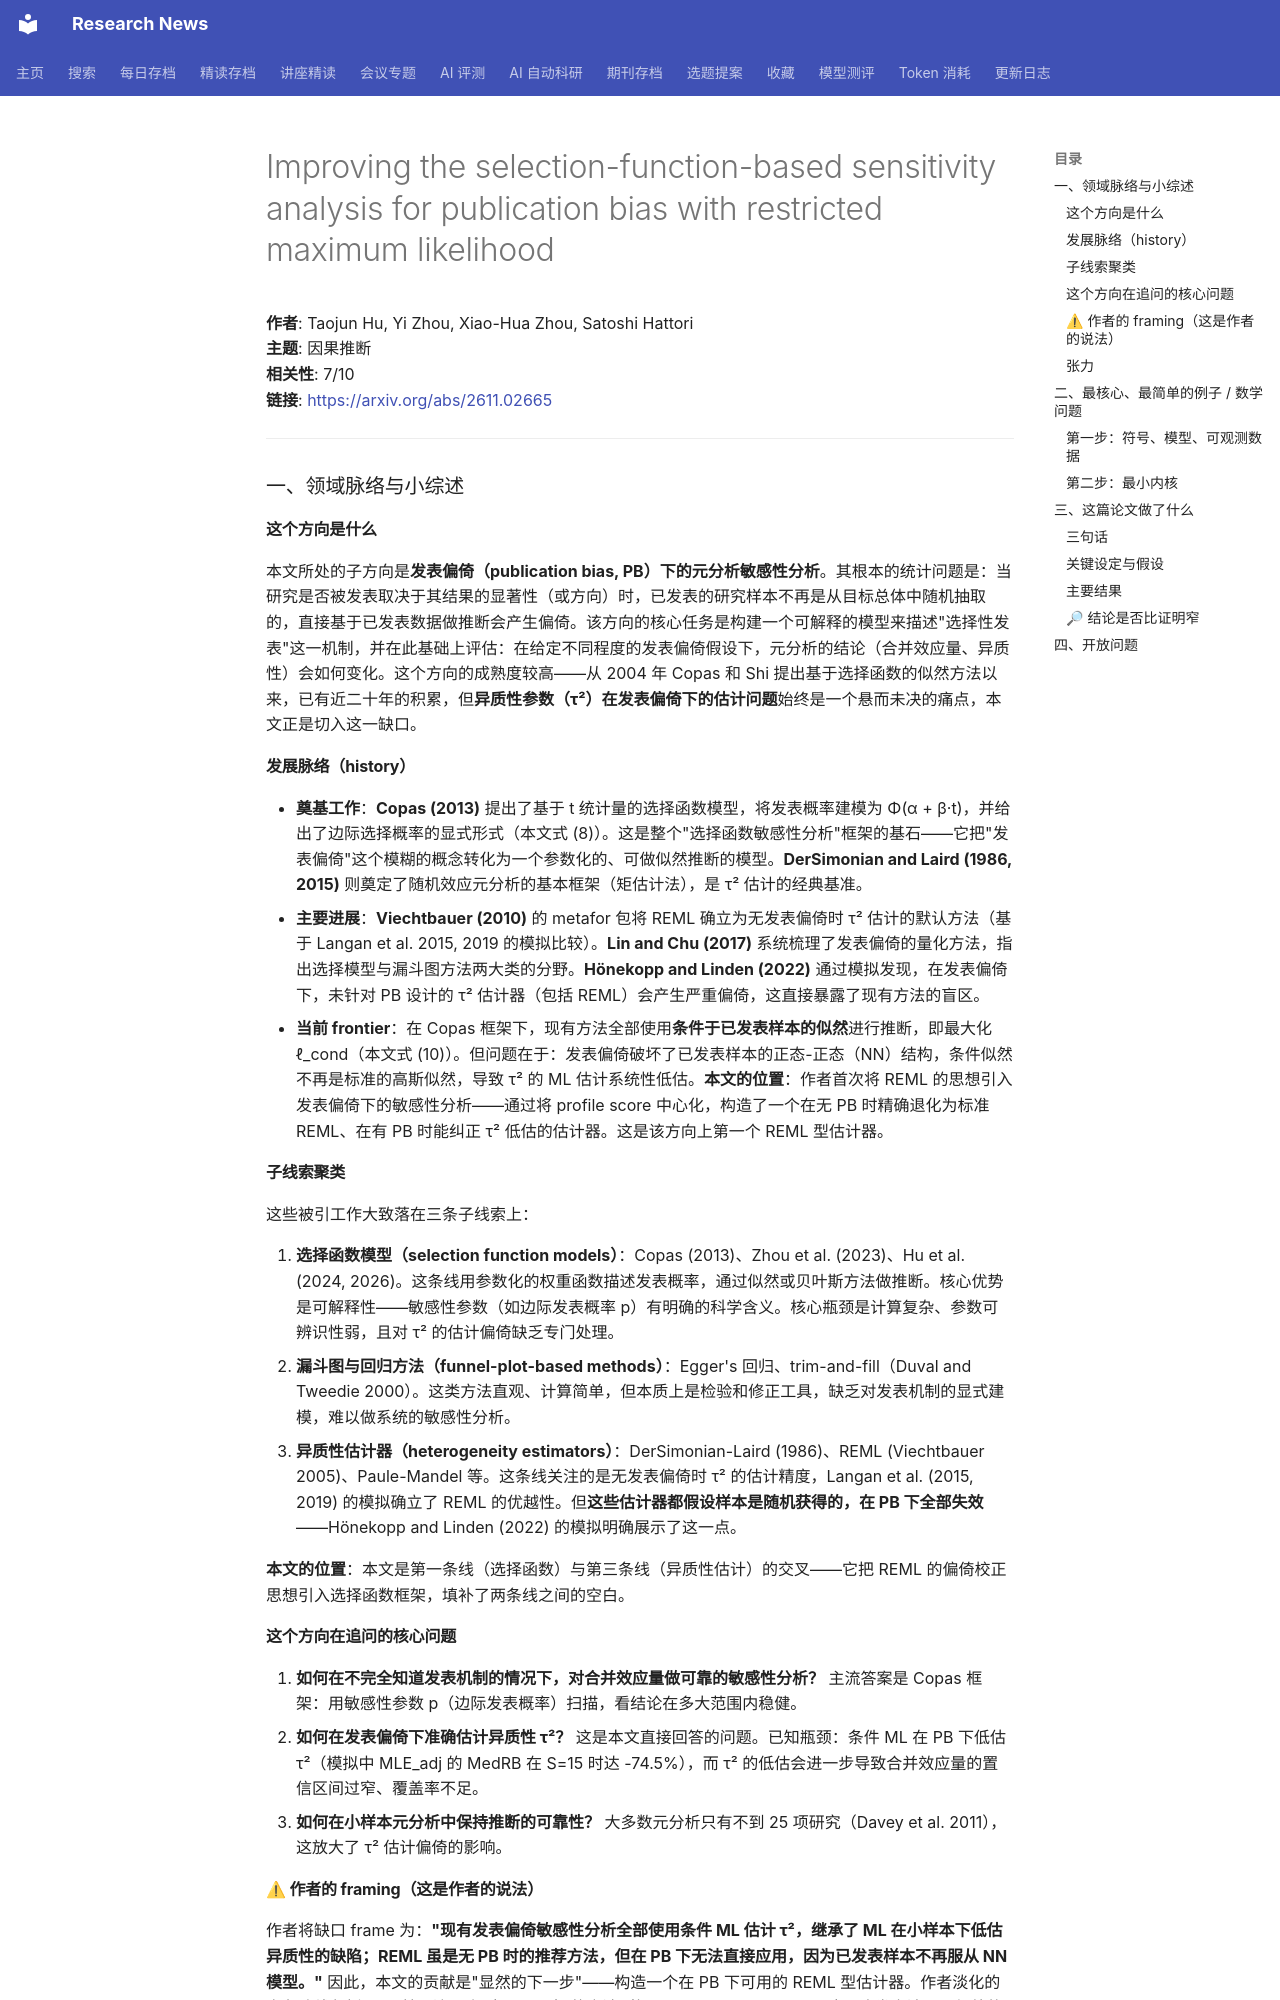

repository: cxy0714/research-news · page: deep_reads/2026-11-02-2611.02665/index.html · generator: mkdocs

# Improving the selection-function-based sensitivity analysis for publication bias with restricted maximum likelihood

**作者**: Taojun Hu, Yi Zhou, Xiao-Hua Zhou, Satoshi Hattori  
**主题**: 因果推断  
**相关性**: 7/10  
**链接**: <https://arxiv.org/abs/2611.02665>

---

### 一、领域脉络与小综述

#### 这个方向是什么

本文所处的子方向是**发表偏倚（publication bias, PB）下的元分析敏感性分析**。其根本的统计问题是：当研究是否被发表取决于其结果的显著性（或方向）时，已发表的研究样本不再是从目标总体中随机抽取的，直接基于已发表数据做推断会产生偏倚。该方向的核心任务是构建一个可解释的模型来描述"选择性发表"这一机制，并在此基础上评估：在给定不同程度的发表偏倚假设下，元分析的结论（合并效应量、异质性）会如何变化。这个方向的成熟度较高——从 2004 年 Copas 和 Shi 提出基于选择函数的似然方法以来，已有近二十年的积累，但**异质性参数（τ²）在发表偏倚下的估计问题**始终是一个悬而未决的痛点，本文正是切入这一缺口。

#### 发展脉络（history）

- **奠基工作**：**Copas (2013)** 提出了基于 t 统计量的选择函数模型，将发表概率建模为 Φ(α + β·t)，并给出了边际选择概率的显式形式（本文式 (8)）。这是整个"选择函数敏感性分析"框架的基石——它把"发表偏倚"这个模糊的概念转化为一个参数化的、可做似然推断的模型。**DerSimonian and Laird (1986, 2015)** 则奠定了随机效应元分析的基本框架（矩估计法），是 τ² 估计的经典基准。
- **主要进展**：**Viechtbauer (2010)** 的 metafor 包将 REML 确立为无发表偏倚时 τ² 估计的默认方法（基于 Langan et al. 2015, 2019 的模拟比较）。**Lin and Chu (2017)** 系统梳理了发表偏倚的量化方法，指出选择模型与漏斗图方法两大类的分野。**Hönekopp and Linden (2022)** 通过模拟发现，在发表偏倚下，未针对 PB 设计的 τ² 估计器（包括 REML）会产生严重偏倚，这直接暴露了现有方法的盲区。
- **当前 frontier**：在 Copas 框架下，现有方法全部使用**条件于已发表样本的似然**进行推断，即最大化 ℓ_cond（本文式 (10)）。但问题在于：发表偏倚破坏了已发表样本的正态-正态（NN）结构，条件似然不再是标准的高斯似然，导致 τ² 的 ML 估计系统性低估。**本文的位置**：作者首次将 REML 的思想引入发表偏倚下的敏感性分析——通过将 profile score 中心化，构造了一个在无 PB 时精确退化为标准 REML、在有 PB 时能纠正 τ² 低估的估计器。这是该方向上第一个 REML 型估计器。

#### 子线索聚类

这些被引工作大致落在三条子线索上：

1. **选择函数模型（selection function models）**：Copas (2013)、Zhou et al. (2023)、Hu et al. (2024, 2026)。这条线用参数化的权重函数描述发表概率，通过似然或贝叶斯方法做推断。核心优势是可解释性——敏感性参数（如边际发表概率 p）有明确的科学含义。核心瓶颈是计算复杂、参数可辨识性弱，且对 τ² 的估计偏倚缺乏专门处理。
2. **漏斗图与回归方法（funnel-plot-based methods）**：Egger's 回归、trim-and-fill（Duval and Tweedie 2000）。这类方法直观、计算简单，但本质上是检验和修正工具，缺乏对发表机制的显式建模，难以做系统的敏感性分析。
3. **异质性估计器（heterogeneity estimators）**：DerSimonian-Laird (1986)、REML (Viechtbauer 2005)、Paule-Mandel 等。这条线关注的是无发表偏倚时 τ² 的估计精度，Langan et al. (2015, 2019) 的模拟确立了 REML 的优越性。但**这些估计器都假设样本是随机获得的，在 PB 下全部失效**——Hönekopp and Linden (2022) 的模拟明确展示了这一点。

**本文的位置**：本文是第一条线（选择函数）与第三条线（异质性估计）的交叉——它把 REML 的偏倚校正思想引入选择函数框架，填补了两条线之间的空白。

#### 这个方向在追问的核心问题

1. **如何在不完全知道发表机制的情况下，对合并效应量做可靠的敏感性分析？** 主流答案是 Copas 框架：用敏感性参数 p（边际发表概率）扫描，看结论在多大范围内稳健。
2. **如何在发表偏倚下准确估计异质性 τ²？** 这是本文直接回答的问题。已知瓶颈：条件 ML 在 PB 下低估 τ²（模拟中 MLE_adj 的 MedRB 在 S=15 时达 -74.5%），而 τ² 的低估会进一步导致合并效应量的置信区间过窄、覆盖率不足。
3. **如何在小样本元分析中保持推断的可靠性？** 大多数元分析只有不到 25 项研究（Davey et al. 2011），这放大了 τ² 估计偏倚的影响。

#### ⚠ 作者的 framing（这是作者的说法）

作者将缺口 frame 为：**"现有发表偏倚敏感性分析全部使用条件 ML 估计 τ²，继承了 ML 在小样本下低估异质性的缺陷；REML 虽是无 PB 时的推荐方法，但在 PB 下无法直接应用，因为已发表样本不再服从 NN 模型。"** 因此，本文的贡献是"显然的下一步"——构造一个在 PB 下可用的 REML 型估计器。作者淡化的竞争路线包括：(1) 基于注册库（registry）的方法（如 Huang et al. 2021, 2023），这类方法需要额外的未发表数据信息，作者仅将其作为"需要辅助信息"的替代方案一笔带过；(2) 非参数选择函数方法，作者未在引言中讨论其可行性。**值得研究者去查的问题**：为什么引言中没有引用 Copas and Shi (2000) 或 Copas and Jackson (2004) 的早期选择模型工作？这些工作是否已经讨论过 τ² 的估计问题？另外，Hönekopp and Linden (2022) 的模拟中 REML 被评价为"相对稳健"，但本文的模拟显示 REML_pub 在 PB 下仍有 -50% 以上的偏倚——这两者之间的差异值得深究。
